Run: headless pygame with SDL's dummy video driver; simulated clock (each Clock.tick advances the game by its frame time, no real sleeping); random seed 0; keys injected as events and as key.get_pressed() state; mouse plan: one left click at the window centre at the start of phase 2, then a move to the lower-right quarter at the start of phase 3.
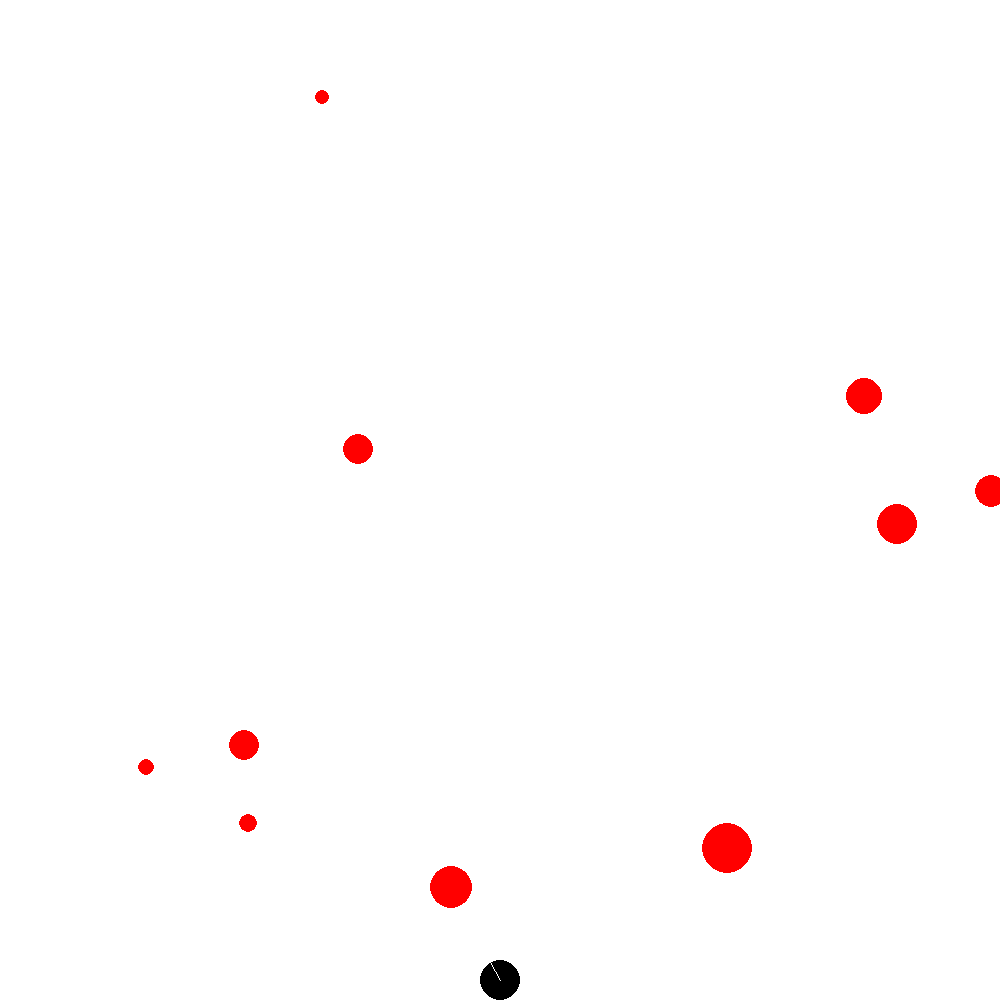
Frame 1 of 4 · flips 1–60 · no input
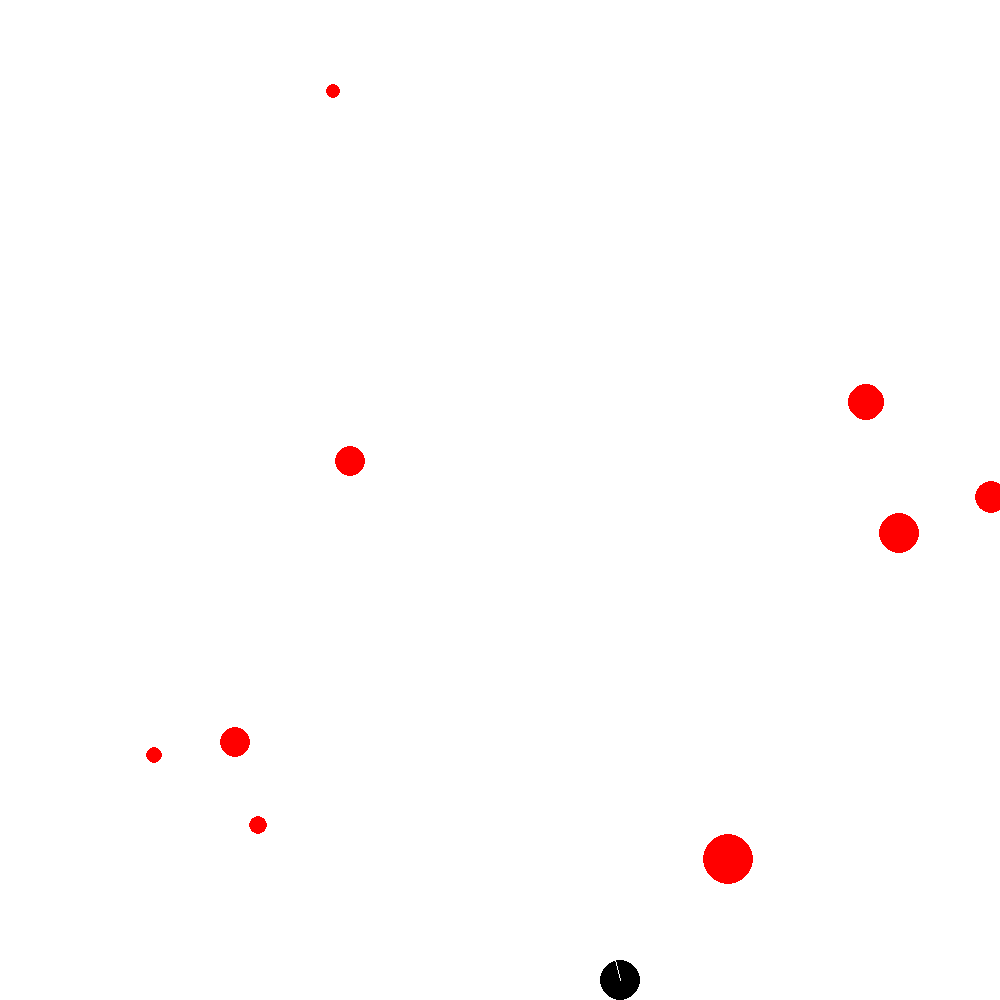
Frame 2 of 4 · flips 61–180 · clicked the window centre · tapped SPACE, RETURN · held RIGHT (→), D
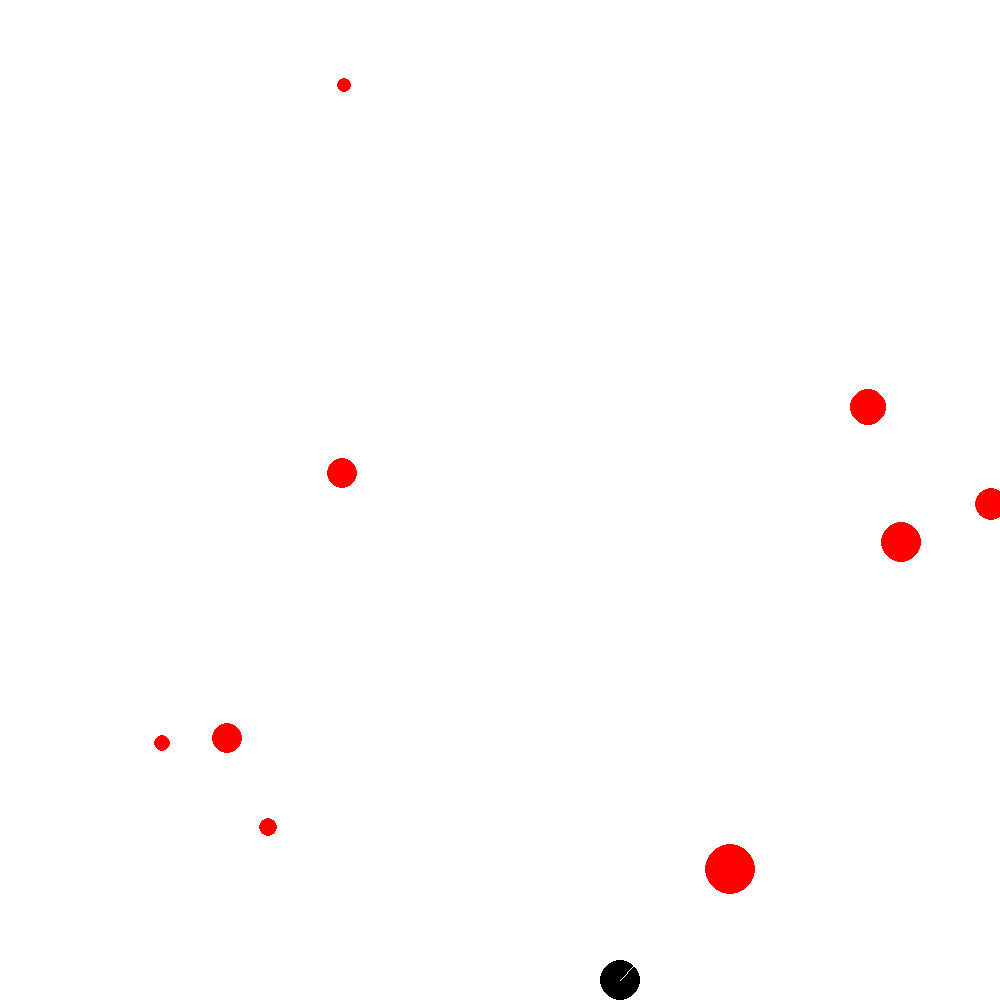
Frame 3 of 4 · flips 181–300 · moved the mouse to the lower-right quarter · held DOWN (↓), S
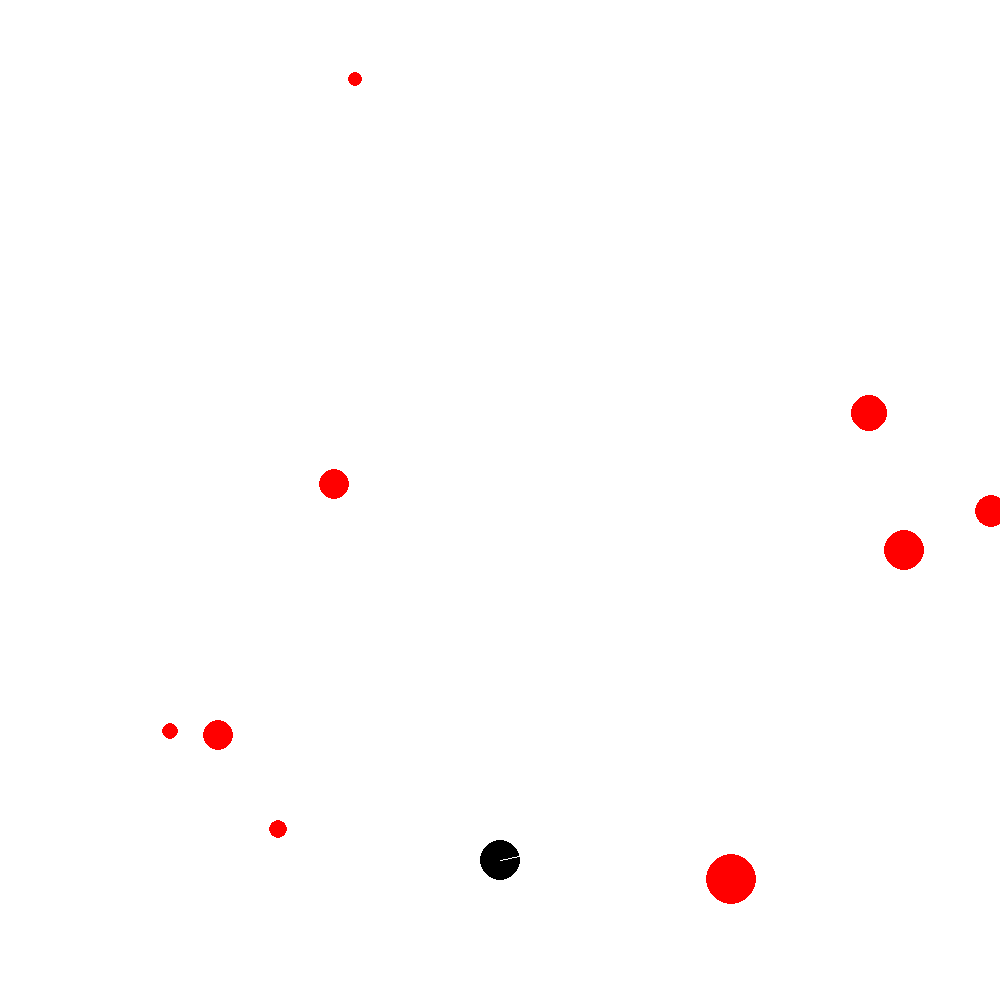
Frame 4 of 4 · flips 301–420 · held LEFT (←), A, UP (↑), W

The pygame program that drew these frames:

import random
import math
import pygame

screenSize = [1000, 1000]
pygame.init()
screen = pygame.display.set_mode((screenSize[0], screenSize[1]))


class Circle:
    def __init__(self):
        self.x = random.randint(0, screenSize[0])
        self.y = random.randint(0, screenSize[1])
        self.r = random.randint(5, 25)
        self.xv = random.uniform(0.01, 0.1) * (random.randint(0, 1)*2 - 1)
        self.yv = random.uniform(0.01, 0.1) * (random.randint(0, 1)*2 - 1)

    def draw(self):
        pygame.draw.circle(screen, "red", (self.x, self.y), self.r)

    def move(self):
        if (self.x + self.r >= screenSize[0] or self.x - self.r <= 0):
            self.xv *= -1

        if (self.y + self.r >= screenSize[1] or self.y - self.r <= 0):
            self.yv *= -1

        self.x += self.xv
        self.y += self.yv


class Player:
    def __init__(self):
        self.x = screenSize[0] / 2
        self.y = screenSize[1] + 50
        self.r = 20
        self.mouseAngle = 0

    def draw(self):
        mousePos = pygame.mouse.get_pos()
        self.mouseAngle = math.atan2(
            mousePos[1] - self.y, mousePos[0] - self.x)
        pygame.draw.circle(screen, "black", (self.x, self.y), self.r)
        pygame.draw.line(screen, "white", (self.x, self.y), (self.x + (math.cos(
            self.mouseAngle) * self.r), self.y + (math.sin(self.mouseAngle) * self.r)))

    def shoot(self):
        newBullet = Bullet(self.mouseAngle)
        bullets.append(newBullet)

    def move(self):
        keys = pygame.key.get_pressed()
        self.orientation = [0, 0]
        if (keys[pygame.K_a]):
            self.x -= 1
        if (keys[pygame.K_d]):
            self.x += 1
        if (keys[pygame.K_w]):
            self.y -= 1
        if (keys[pygame.K_s]):
            self.y += 1

        if (self.x - self.r < 0):
            self.x = self.r
        elif (self.x + self.r > screenSize[0]):
            self.x = screenSize[0] - self.r

        if (self.y - self.r < 0):
            self.y = self.r
        elif (self.y + self.r > screenSize[1]):
            self.y = screenSize[1] - self.r


class Bullet:
    def __init__(self, angle):
        self.x = player.x
        self.y = player.y
        self.r = 5
        self.hit = False
        self.angle = angle

    def draw(self):
        pygame.draw.circle(screen, "black", (self.x, self.y), self.r)

    def collide(self):
        for circle in circles:
            if (circle.x - self.x)**2 + (circle.y - self.y)**2 <= (circle.r + self.r)**2:
                circles.remove(circle)
                self.hit = True

    def move(self):
        self.y += math.sin(self.angle) * 2
        self.x += math.cos(self.angle) * 2


circles = []
for n in range(10):
    circles.append(Circle())
player = Player()
bullets = []


def draw():
    for circle in circles:
        circle.draw()
        circle.move()
    for bullet in bullets:
        if (bullet.y < 0):
            bullets.remove(bullet)
            continue
        bullet.draw()
        bullet.move()
    player.move()
    player.draw()


def checkCollision():
    for bullet in bullets:
        bullet.collide()
        if (bullet.hit):
            bullets.remove(bullet)


def loop():
    running = True
    while running:
        screen.fill("white")
        draw()
        checkCollision()
        pygame.display.flip()
        for event in pygame.event.get():
            if event.type == pygame.QUIT:
                pygame.quit()
            elif event.type == pygame.MOUSEBUTTONDOWN:
                player.shoot()


loop()
